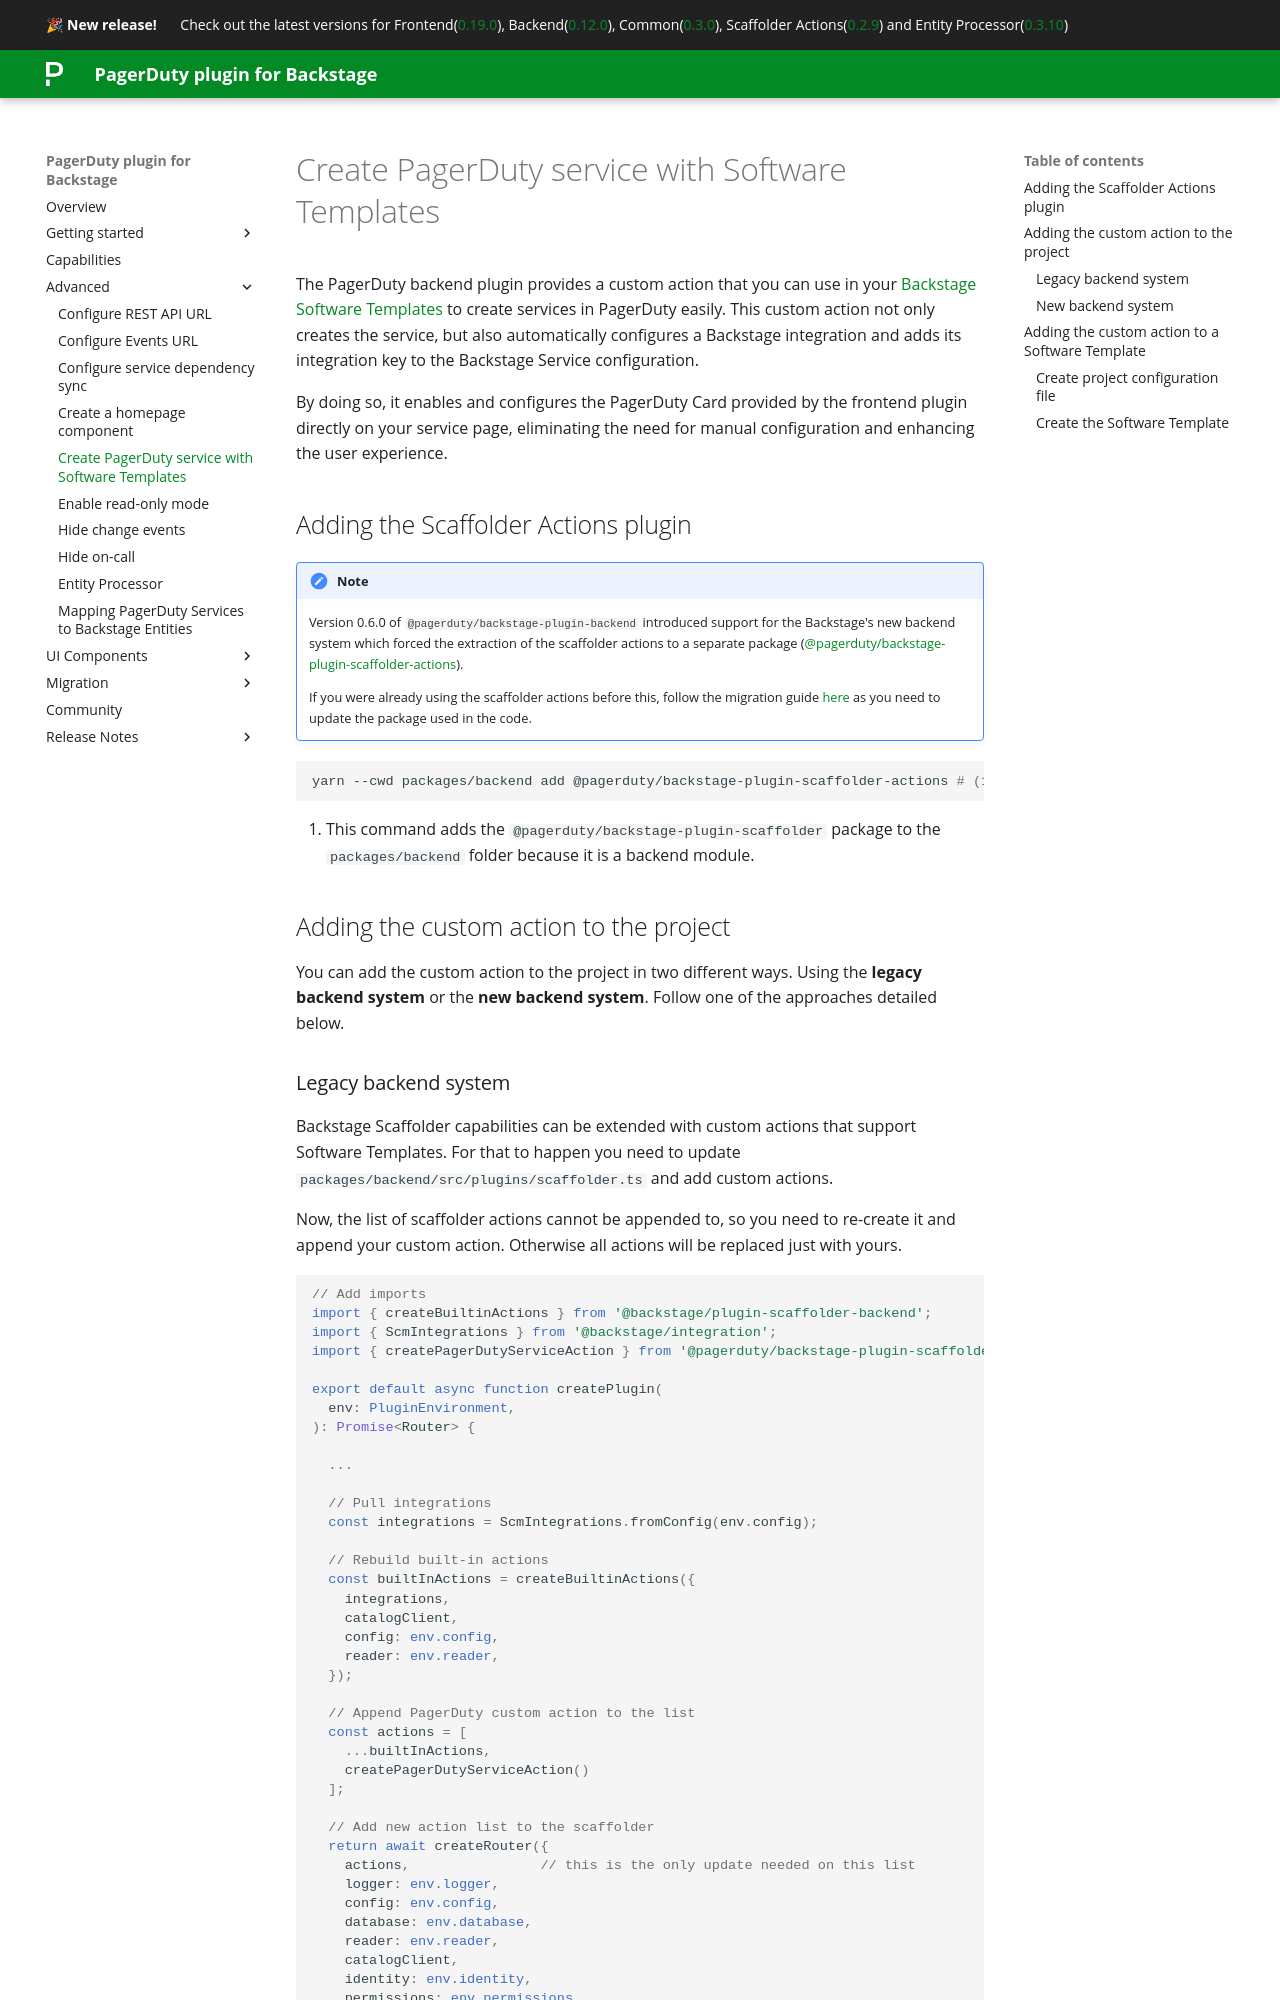

repository: PagerDuty/backstage-plugin-docs · page: advanced/create-service-software-template/index.html · generator: mkdocs

# Create PagerDuty service with Software Templates

The PagerDuty backend plugin provides a custom action that you can use in your [Backstage Software Templates](<https://backstage.io/docs/features/software-templates/>) to create services in PagerDuty easily. This custom action not only creates the service, but also automatically configures a Backstage integration and adds its integration key to the Backstage Service configuration.

By doing so, it enables and configures the PagerDuty Card provided by the frontend plugin directly on your service page, eliminating the need for manual configuration and enhancing the user experience.

## Adding the Scaffolder Actions plugin

!!! note
    Version 0.6.0 of `@pagerduty/backstage-plugin-backend` introduced support for the Backstage's new backend system which forced the extraction of the scaffolder actions to a separate package ([@pagerduty/backstage-plugin-scaffolder-actions](https://www.npmjs.com/package/@pagerduty/backstage-plugin-scaffolder-actions)).

    If you were already using the scaffolder actions before this, follow the migration guide [here](/backstage-plugin-docs/advanced/backend-system-migration) as you need to update the package used in the code.

```bash
yarn --cwd packages/backend add @pagerduty/backstage-plugin-scaffolder-actions # (1)!
```

1. This command adds the `@pagerduty/backstage-plugin-scaffolder` package to the `packages/backend` folder because it is a backend module.

## Adding the custom action to the project

You can add the custom action to the project in two different ways. Using the **legacy backend system** or the **new backend system**. Follow one of the approaches detailed below.
